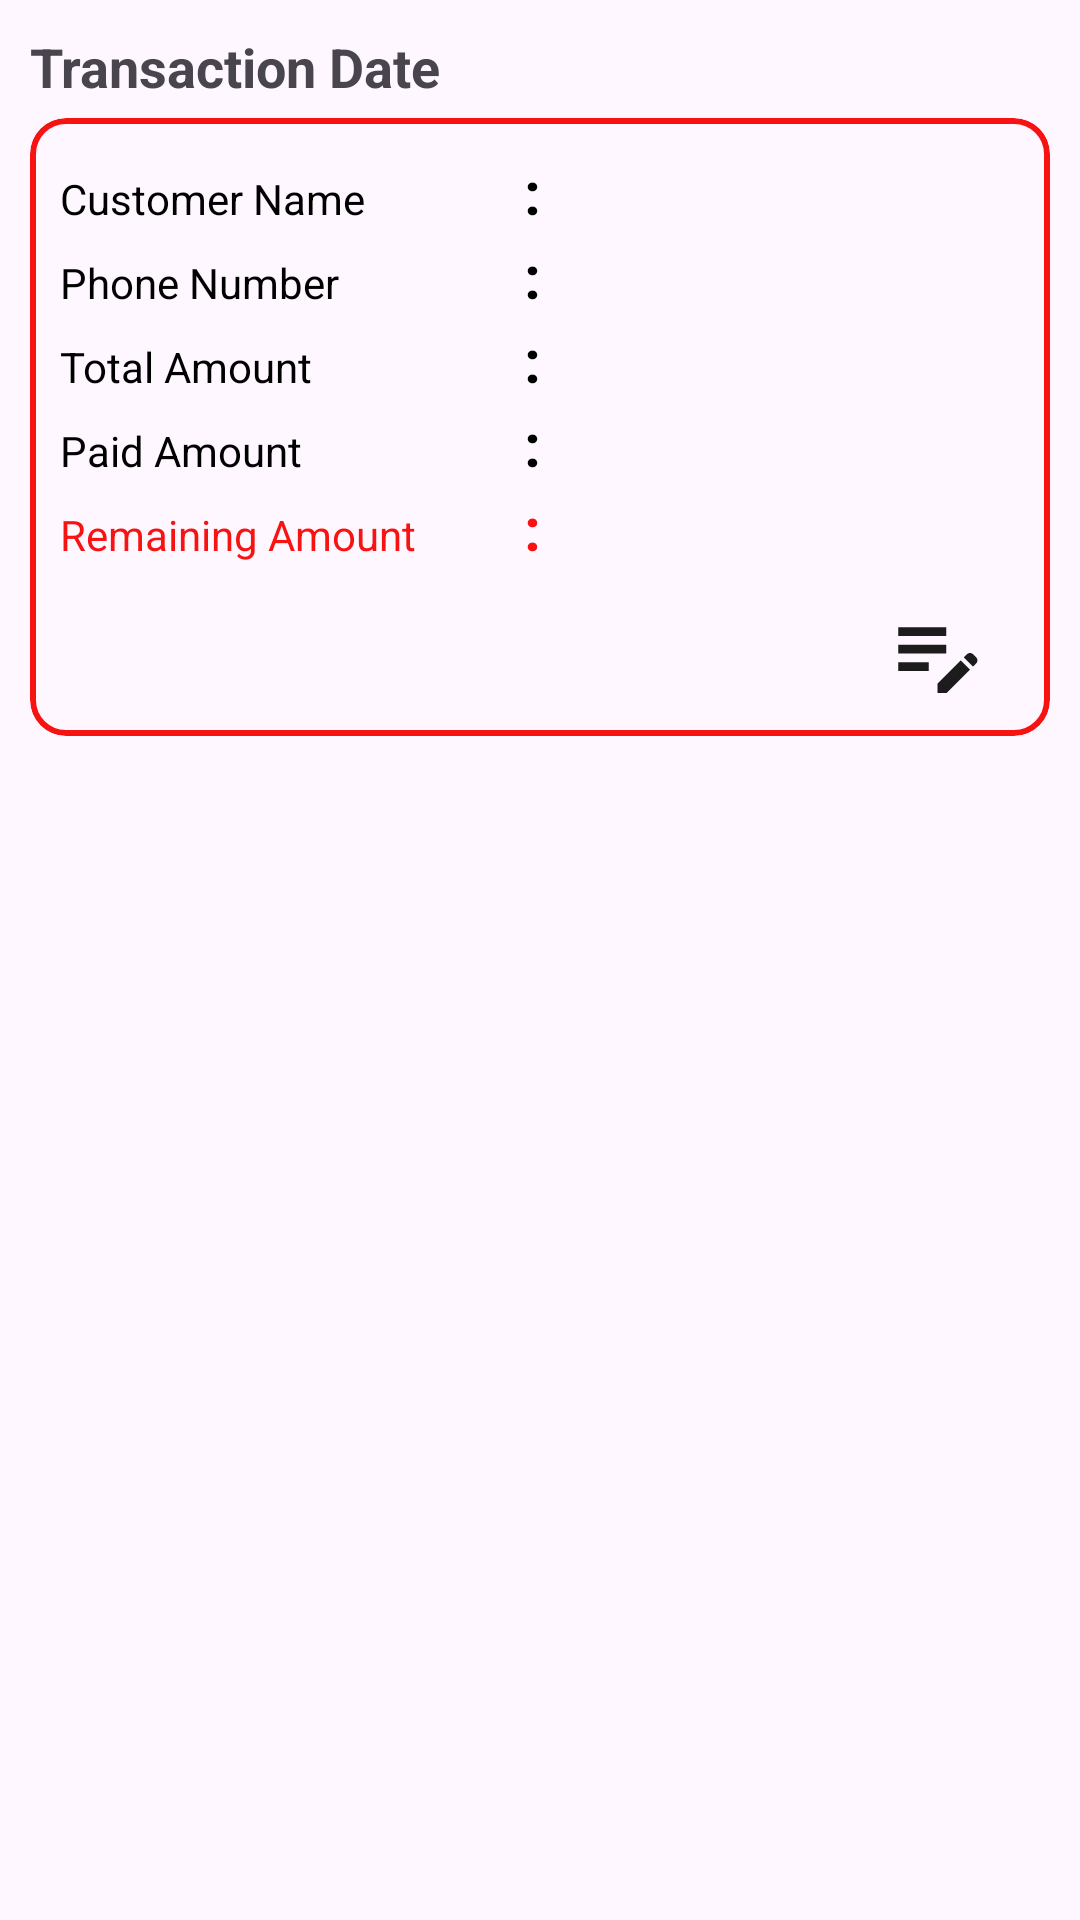

Layout XML and referenced resources for this Android screen:
<!-- AndroidManifest.xml: application theme Theme.PointOfSaleApp -->
<!-- res/layout/layout_incomplete_transaction_items.xml -->
<?xml version="1.0" encoding="utf-8"?>
<androidx.constraintlayout.widget.ConstraintLayout xmlns:android="http://schemas.android.com/apk/res/android"
    xmlns:app="http://schemas.android.com/apk/res-auto"
    xmlns:tools="http://schemas.android.com/tools"
    android:layout_width="match_parent"
    android:layout_height="wrap_content">

    <LinearLayout
        android:layout_width="match_parent"
        android:layout_height="0dp"
        android:layout_margin="10dp"
        android:orientation="vertical"
        app:layout_constraintEnd_toEndOf="parent"
        app:layout_constraintStart_toStartOf="parent"
        app:layout_constraintTop_toTopOf="parent">

        <com.google.android.material.textview.MaterialTextView
            android:id="@+id/tvTransactionDateTime"
            android:layout_width="match_parent"
            android:layout_height="wrap_content"
            android:text="Transaction Date"
            android:textSize="18sp"
            android:textStyle="bold" />

        <com.google.android.material.card.MaterialCardView
            android:layout_width="match_parent"
            android:layout_height="wrap_content"
            android:layout_marginTop="5dp"
            app:strokeWidth="2dp"
            app:strokeColor="@color/red">

            <LinearLayout
                android:id="@+id/ccrReportLL"
                android:layout_width="match_parent"
                android:layout_height="wrap_content"
                android:layout_margin="10dp"
                android:orientation="vertical">

                <LinearLayout
                    android:layout_width="match_parent"
                    android:layout_height="wrap_content"
                    android:layout_marginTop="1dp"
                    android:orientation="horizontal">

                    <com.google.android.material.textview.MaterialTextView
                        android:layout_width="0dp"
                        android:layout_height="wrap_content"
                        android:layout_weight="2.2"
                        android:text="Customer Name"
                        android:textColor="@color/black" />

                    <com.google.android.material.textview.MaterialTextView
                        android:layout_width="wrap_content"
                        android:layout_height="wrap_content"
                        android:layout_weight="0.6"
                        android:gravity="center"
                        android:text=":"
                        android:textColor="@color/black"
                        android:textSize="20sp"
                        android:textStyle="bold" />

                    <com.google.android.material.textview.MaterialTextView
                        android:id="@+id/tvCustomerName"
                        android:layout_width="0dp"
                        android:layout_height="wrap_content"
                        android:layout_marginStart="5dp"
                        android:layout_weight="2.2"
                        android:textColor="@color/black"
                        tools:text="Customer Name" />
                </LinearLayout>

                <LinearLayout
                    android:layout_width="match_parent"
                    android:layout_height="wrap_content"
                    android:layout_marginTop="1dp"
                    android:orientation="horizontal">

                    <com.google.android.material.textview.MaterialTextView
                        android:layout_width="0dp"
                        android:layout_height="wrap_content"
                        android:layout_weight="2.2"
                        android:text="Phone Number"
                        android:textColor="@color/black" />

                    <com.google.android.material.textview.MaterialTextView
                        android:layout_width="wrap_content"
                        android:layout_height="wrap_content"
                        android:layout_weight="0.6"
                        android:gravity="center"
                        android:text=":"
                        android:textColor="@color/black"
                        android:textSize="20sp"
                        android:textStyle="bold" />

                    <com.google.android.material.textview.MaterialTextView
                        android:id="@+id/tvPhoneNumber"
                        android:layout_width="0dp"
                        android:layout_height="wrap_content"
                        android:layout_marginStart="5dp"
                        android:layout_weight="2.2"
                        android:textColor="@color/black"
                        tools:text="Phone Number" />
                </LinearLayout>

                <LinearLayout
                    android:layout_width="match_parent"
                    android:layout_height="wrap_content"
                    android:layout_marginTop="1dp"
                    android:orientation="horizontal">

                    <com.google.android.material.textview.MaterialTextView
                        android:layout_width="0dp"
                        android:layout_height="wrap_content"
                        android:layout_weight="2.2"
                        android:text="Total Amount"
                        android:textColor="@color/black" />

                    <com.google.android.material.textview.MaterialTextView
                        android:layout_width="wrap_content"
                        android:layout_height="wrap_content"
                        android:layout_weight="0.6"
                        android:gravity="center"
                        android:text=":"
                        android:textColor="@color/black"
                        android:textSize="20sp"
                        android:textStyle="bold" />

                    <com.google.android.material.textview.MaterialTextView
                        android:id="@+id/tvTotalAmount"
                        android:layout_width="0dp"
                        android:layout_height="wrap_content"
                        android:layout_marginStart="5dp"
                        android:layout_weight="2.2"
                        android:textColor="@color/black"
                        tools:text="Total Amount" />
                </LinearLayout>

                <LinearLayout
                    android:layout_width="match_parent"
                    android:layout_height="wrap_content"
                    android:layout_marginTop="1dp"
                    android:orientation="horizontal">

                    <com.google.android.material.textview.MaterialTextView
                        android:layout_width="0dp"
                        android:layout_height="wrap_content"
                        android:layout_weight="2.2"
                        android:text="Paid Amount"
                        android:textColor="@color/black" />

                    <com.google.android.material.textview.MaterialTextView
                        android:layout_width="wrap_content"
                        android:layout_height="wrap_content"
                        android:layout_weight="0.6"
                        android:gravity="center"
                        android:text=":"
                        android:textColor="@color/black"
                        android:textSize="20sp"
                        android:textStyle="bold" />

                    <com.google.android.material.textview.MaterialTextView
                        android:id="@+id/tvPaidAmount"
                        android:layout_width="0dp"
                        android:layout_height="wrap_content"
                        android:layout_marginStart="5dp"
                        android:layout_weight="2.2"
                        android:textColor="@color/black"
                        tools:text="Paid Amount" />
                </LinearLayout>

                <LinearLayout
                    android:layout_width="match_parent"
                    android:layout_height="wrap_content"
                    android:layout_marginTop="1dp"
                    android:orientation="horizontal">

                    <com.google.android.material.textview.MaterialTextView
                        android:layout_width="0dp"
                        android:layout_height="wrap_content"
                        android:layout_weight="2.2"
                        android:text="Remaining Amount"
                        android:textColor="@color/red" />

                    <com.google.android.material.textview.MaterialTextView
                        android:layout_width="wrap_content"
                        android:layout_height="wrap_content"
                        android:layout_weight="0.6"
                        android:gravity="center"
                        android:text=":"
                        android:textColor="@color/red"
                        android:textSize="20sp"
                        android:textStyle="bold" />

                    <com.google.android.material.textview.MaterialTextView
                        android:id="@+id/tvRemainingAmount"
                        android:layout_width="0dp"
                        android:layout_height="wrap_content"
                        android:layout_marginStart="5dp"
                        android:layout_weight="2.2"
                        android:textColor="@color/red"
                        tools:text="Remaining Amount" />
                </LinearLayout>

                <LinearLayout
                    android:layout_width="match_parent"
                    android:layout_height="wrap_content"
                    android:layout_marginTop="1dp"
                    android:gravity="end"
                    android:orientation="horizontal">

                    <ImageView
                        android:id="@+id/ivEditTheTransaction"
                        android:layout_width="35dp"
                        android:layout_height="35dp"
                        android:layout_marginTop="10dp"
                        android:layout_marginEnd="10dp"
                        android:src="@drawable/ic_edit_note" />
                </LinearLayout>


            </LinearLayout>
        </com.google.android.material.card.MaterialCardView>


    </LinearLayout>

</androidx.constraintlayout.widget.ConstraintLayout>
<!-- resources referenced by this layout -->
<resources>
  <color name="black">#FF000000</color>
  <color name="red">#F81313</color>
  <!-- drawable ic_edit_note (drawable) -->
  <vector xmlns:android="http://schemas.android.com/apk/res/android" android:height="24dp" android:tint="#1D1C1C" android:viewportHeight="24" android:viewportWidth="24" android:width="24dp">
        
      <path android:fillColor="@android:color/white" android:pathData="M3,10h11v2H3V10zM3,8h11V6H3V8zM3,16h7v-2H3V16zM18.01,12.87l0.71,-0.71c0.39,-0.39 1.02,-0.39 1.41,0l0.71,0.71c0.39,0.39 0.39,1.02 0,1.41l-0.71,0.71L18.01,12.87zM17.3,13.58l-5.3,5.3V21h2.12l5.3,-5.3L17.3,13.58z"/>
      
  </vector>
  <style name="Theme.PointOfSaleApp" parent="Base.Theme.PointOfSaleApp" />
  <style name="Base.Theme.PointOfSaleApp" parent="Theme.Material3.DayNight.NoActionBar">
          
          
      </style>
</resources>
